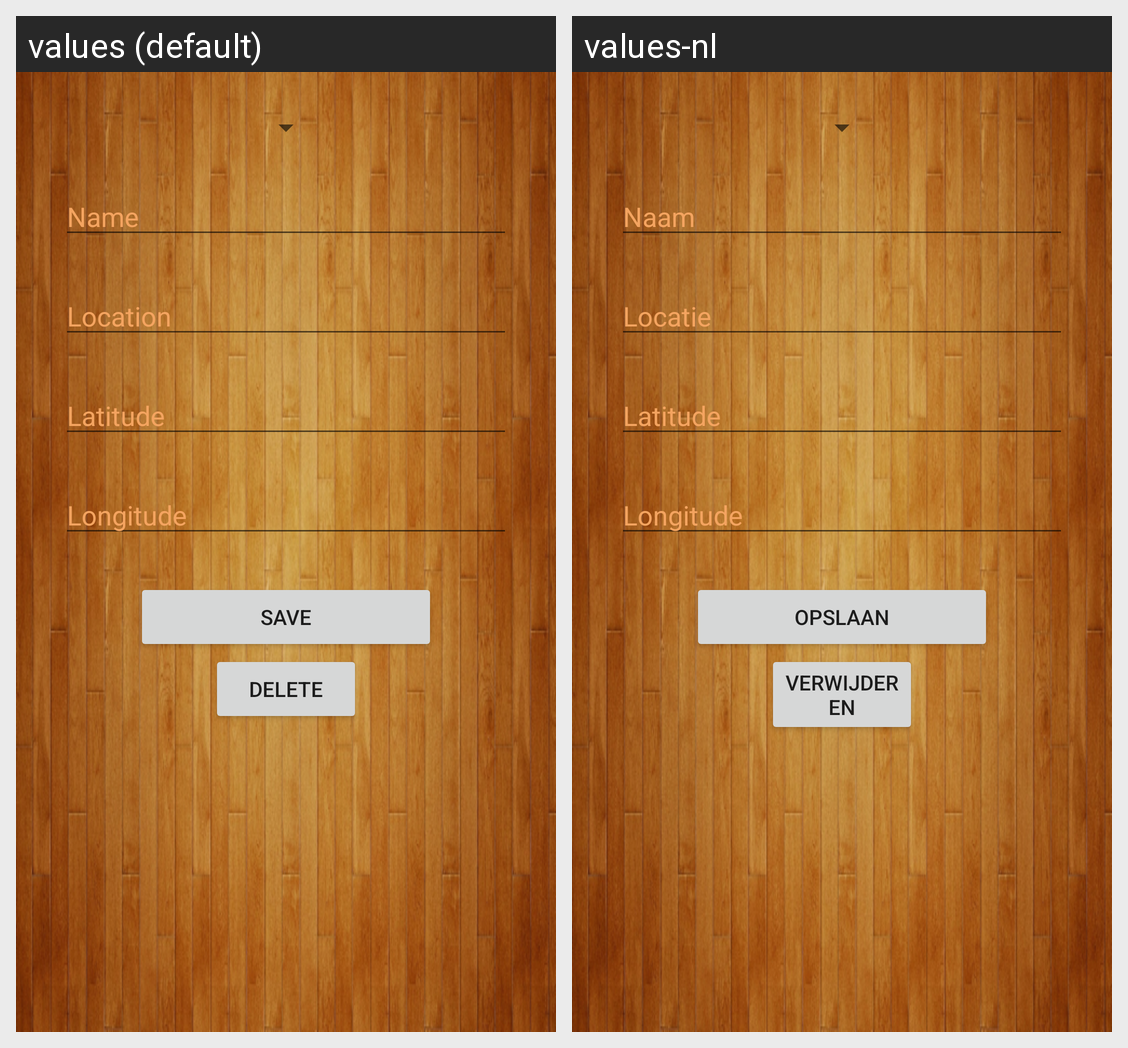

This grid shows one Android layout under two languages. Give, for every string resource on the screen, its name, the default text and each shown locale's text.
Android screen res/layout/fragment_admin_bridges.xml rendered under 2 locales, left to right: values (default), values-nl. Device: Nexus 5 (rendered at 1080×1920; each locale shown at half size, 540×960, under a caption strip naming it); theme AppTheme.
Strings drawn on this screen, with the default value and each locale's value (text and hints the layout hard-codes, and strings that could not be matched under every locale, appear in the picture but are not listed):

bridgeadmin_name
  values: Name
  values-nl: Naam

bridgeadmin_location
  values: Location
  values-nl: Locatie

bridgeadmin_latitude
  values: Latitude
  values-nl: Latitude  [not translated; the default value is used]

bridgeadmin_longitude
  values: Longitude
  values-nl: Longitude  [not translated; the default value is used]

bridgeadmin_save
  values: Save
  values-nl: Opslaan

bridgeadmin_delete
  values: Delete
  values-nl: Verwijderen
